30-way image classification set "uci_dataset_2014_with_RGB_pics" from GitHub (daidianlizi/Leaf_Recognition); label vocabulary: Quercus suber, Tilia tomentosa, Acer palmaturu, Celtis sp, Corylus avellana, Castanea sativa, Populus alba, Salix atrocinerea, Primula vulgaris, Erodium sp, Bougainvillea sp, Arisarum vulgare, Euonymus japonicus, Ilex perado ssp azorica, Magnolia soulangeana, Buxus sempervirens, Populus nigra, Urtica dioica, Podocarpus sp, Acca sellowiana, Hydrangea sp, Pseudosasa japonica, Magnolia grandiflora, Geranium sp, Alnus sp, Quercus robur, Crataegus monogyna, Ilex aquifolium, Nerium oleander, Betula pubescens.

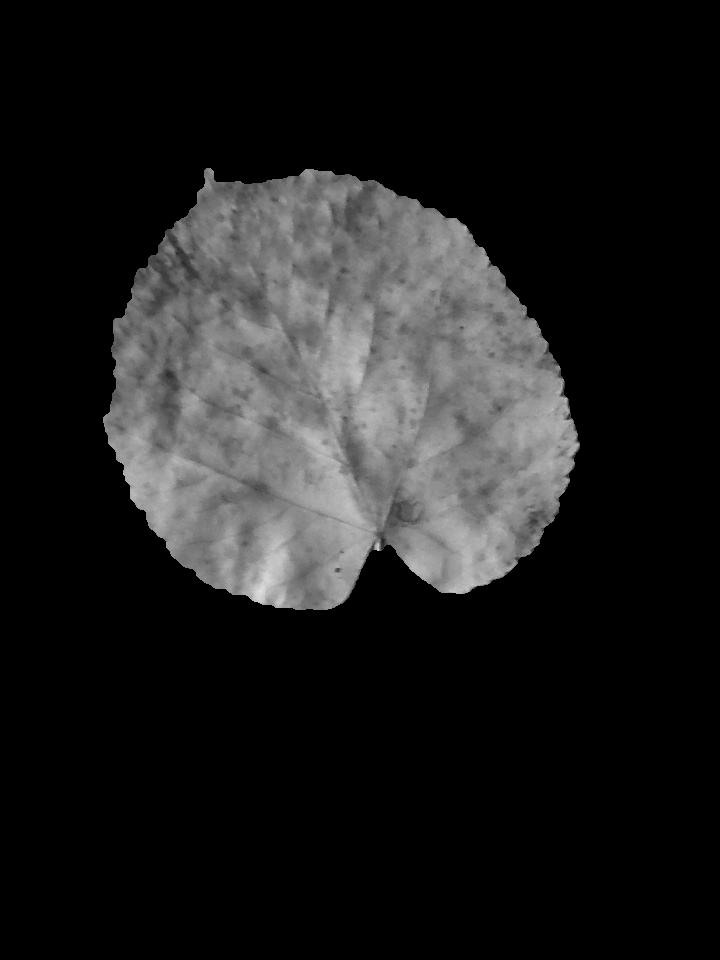
Label: Tilia tomentosa

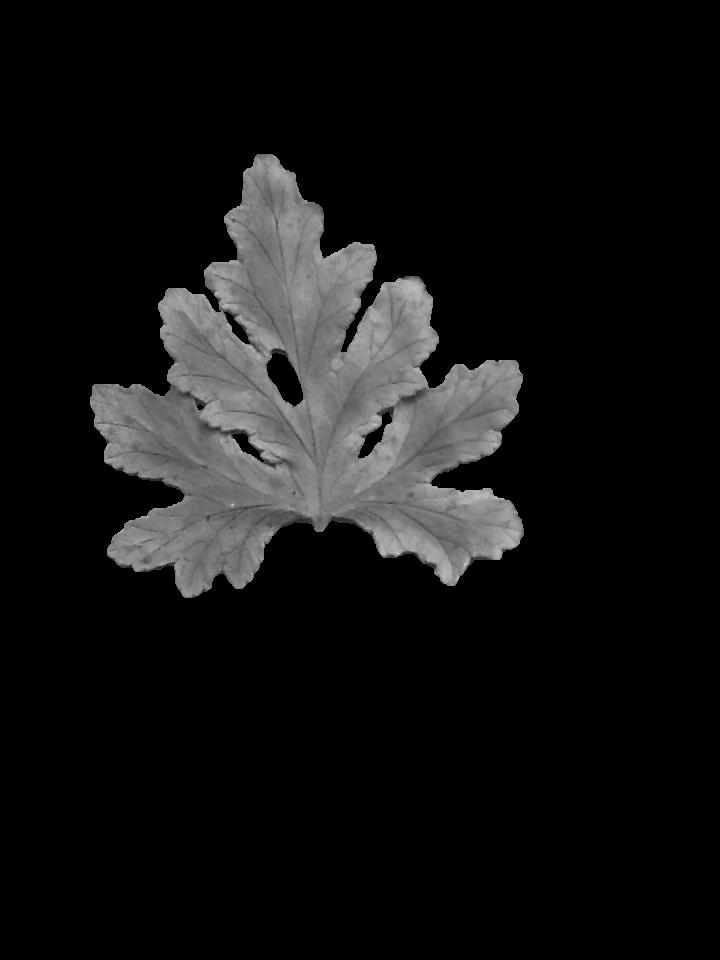
Label: Geranium sp

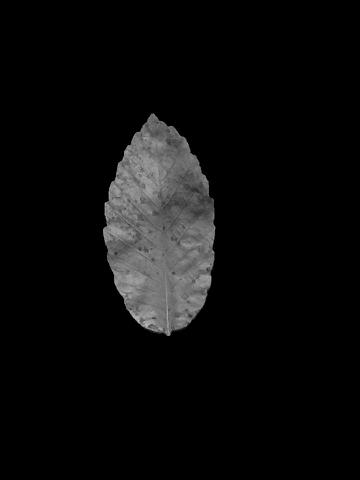
Label: Castanea sativa

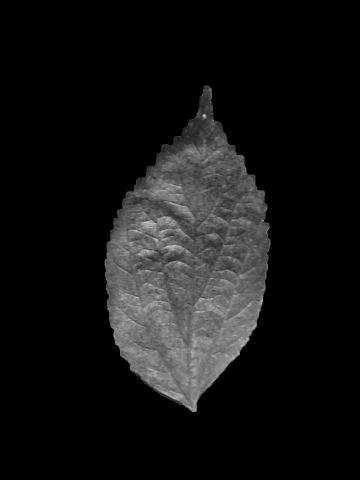
Label: Celtis sp

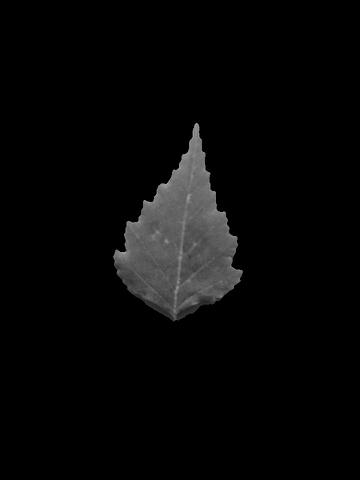
Label: Betula pubescens

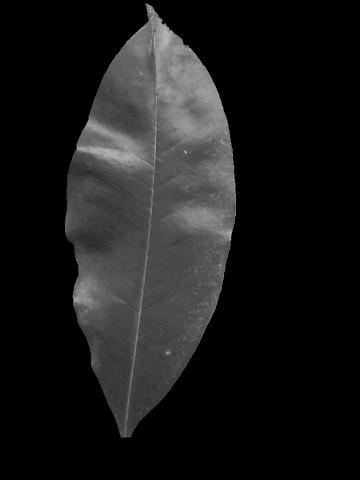
Label: Magnolia grandiflora
